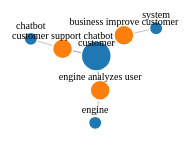
D3 v6 page, settled after 360 driven frames (6 s of simulated time); the page loaded 1 data file(s).


// ── script.js
// Set width and height for the SVG element
const width = 928;
const height = 600;

// Define color scale
const color = d3.scaleOrdinal(d3.schemeCategory10);

// Load JSON data
d3.json("graph.json").then(data => {
    // Map links and nodes data
    const links = data.links.map(d => ({ ...d }));
    const nodes = data.nodes.map(d => ({ ...d }));

    // Dynamic node size based on the number of links
    const nodeSizeScale = d3.scaleLinear()
        .domain([0, d3.max(nodes, node => links.filter(link => link.source === node.id || link.target === node.id).length)])
        .range([5, 15]);

    // Tooltip div
    const tooltip = d3.select("body").append("div")
        .attr("class", "tooltip")
        .style("position", "absolute")
        .style("background", "#f9f9f9")
        .style("padding", "5px")
        .style("border", "1px solid #ccc")
        .style("border-radius", "5px")
        .style("display", "none");

    // Zoom and pan support
    const svg = d3.select("body").append("svg")
        .attr("width", width)
        .attr("height", height)
        .attr("viewBox", [0, 0, width, height])
        .attr("style", "max-width: 100%; height: auto;")
        .call(d3.zoom().on("zoom", (event) => svg.attr("transform", event.transform)))
        .append("g");

    // Link elements
    const link = svg.append("g")
        .attr("stroke", "#999")
        .attr("stroke-opacity", 0.6)
        .selectAll("line")
        .data(links)
        .join("line")
        .attr("stroke-width", d => Math.sqrt(d.value));

    // Node elements with dynamic size
    const node = svg.append("g")
        .attr("stroke", "#fff")
        .attr("stroke-width", 1.5)
        .selectAll("circle")
        .data(nodes)
        .join("circle")
        .attr("r", d => nodeSizeScale(links.filter(link => link.source === d.id || link.target === d.id).length))
        .attr("fill", d => color(d.group))
        .on("mouseover", (event, d) => {
            tooltip.style("display", "block").html(`Node: ${d.id}<br>Group: ${d.group}`);
        })
        .on("mousemove", (event) => {
            tooltip.style("left", (event.pageX + 10) + "px").style("top", (event.pageY - 20) + "px");
        })
        .on("mouseout", () => tooltip.style("display", "none"))
        .on("click", (event, d) => {
            // Highlight connections on click
            const relatedNodes = new Set(links
                .filter(link => link.source === d.id || link.target === d.id)
                .flatMap(link => [link.source, link.target]));
            node.attr("fill", n => relatedNodes.has(n.id) ? color(n.group) : "#ccc");
            link.attr("stroke", l => l.source === d.id || l.target === d.id ? "#333" : "#999");
        });

    // Node labels
    const label = svg.append("g")
        .attr("class", "labels")
        .selectAll("text")
        .data(nodes)
        .join("text")
        .attr("dy", -10)
        .attr("text-anchor", "middle")
        .attr("font-size", 10)
        .text(d => d.id);

    // Drag behavior for nodes
    node.call(d3.drag()
        .on("start", dragstarted)
        .on("drag", dragged)
        .on("end", dragended));

    // Update position of nodes and links at each tick
    function ticked() {
        link
            .attr("x1", d => d.source.x)
            .attr("y1", d => d.source.y)
            .attr("x2", d => d.target.x)
            .attr("y2", d => d.target.y);

        node
            .attr("cx", d => d.x)
            .attr("cy", d => d.y);

        label
            .attr("x", d => d.x)
            .attr("y", d => d.y);
    }

    // Drag functions
    function dragstarted(event) {
        if (!event.active) simulation.alphaTarget(0.3).restart();
        event.subject.fx = event.subject.x;
        event.subject.fy = event.subject.y;
    }

    function dragged(event) {
        event.subject.fx = event.x;
        event.subject.fy = event.y;
    }

    function dragended(event) {
        if (!event.active) simulation.alphaTarget(0);
        event.subject.fx = null;
        event.subject.fy = null;
    }

    // Run the simulation
    const simulation = d3.forceSimulation(nodes)
        .force("link", d3.forceLink(links).id(d => d.id))
        .force("charge", d3.forceManyBody())
        .force("center", d3.forceCenter(width / 2, height / 2))
        .on("tick", ticked);

}).catch(error => console.error("Error loading data:", error));


### data: graph.json
{
 "nodes": [
  {
   "id": "customer",
   "group": 3
  },
  {
   "id": "customer support chatbot",
   "group": 2
  },
  {
   "id": "chatbot",
   "group": 3
  },
  {
   "id": "engine analyzes user",
   "group": 2
  },
  {
   "id": "engine",
   "group": 3
  },
  {
   "id": "business improve customer",
   "group": 2
  },
  {
   "id": "system",
   "group": 3
  }
 ],
 "links": [
  {
   "source": "customer",
   "target": "customer support chatbot",
   "value": 1
  },
  {
   "source": "customer support chatbot",
   "target": "chatbot",
   "value": 1
  },
  {
   "source": "customer support chatbot",
   "target": "customer",
   "value": 1
  },
  {
   "source": "customer",
   "target": "engine analyzes user",
   "value": 1
  },
  {
   "source": "engine analyzes user",
   "target": "engine",
   "value": 1
  },
  {
   "source": "engine analyzes user",
   "target": "customer",
   "value": 1
  },
  {
   "source": "customer",
   "target": "business improve customer",
   "value": 1
  },
  {
   "source": "business improve customer",
   "target": "system",
   "value": 1
  },
  "... 1 more items"
 ]
}